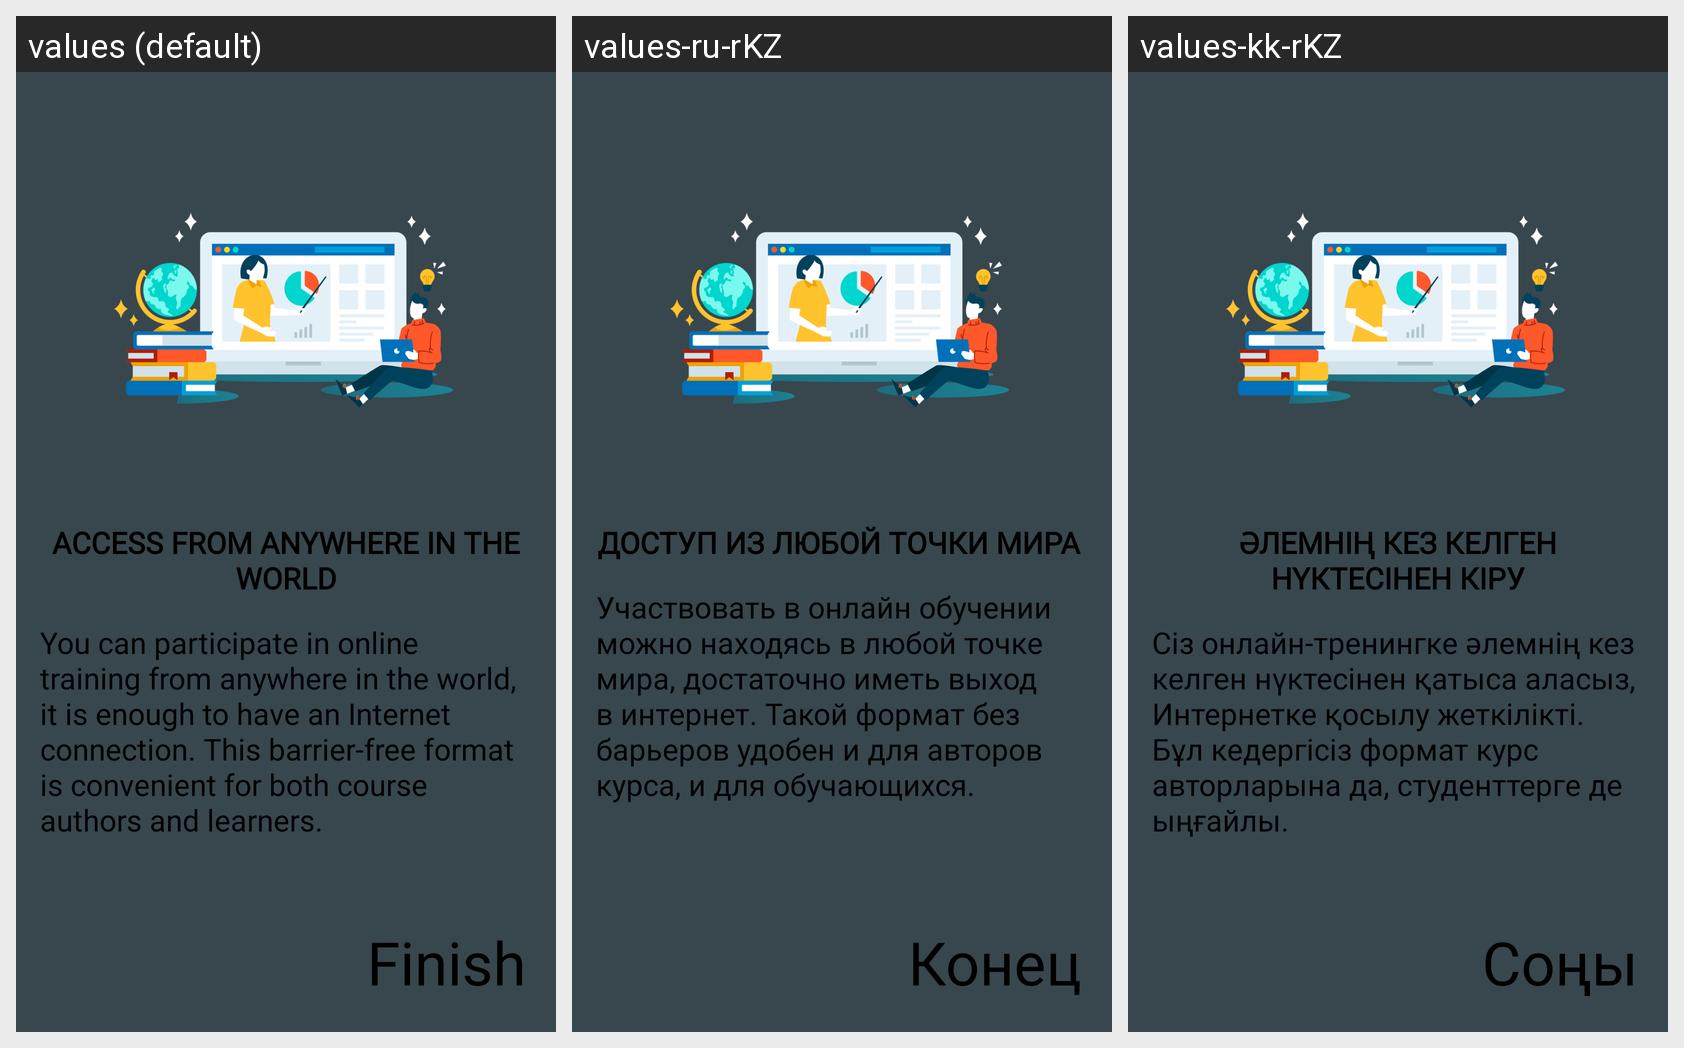

Translations of the strings shown on this Android screen, per locale in the grid:
Android screen res/layout/fragment_third_screen_pager.xml rendered under 3 locales, left to right: values (default), values-ru-rKZ, values-kk-rKZ. Device: Nexus 5 (rendered at 1080×1920; each locale shown at half size, 540×960, under a caption strip naming it); theme SplashScreenTheme.
Strings drawn on this screen, with the default value and each locale's value (text and hints the layout hard-codes, and strings that could not be matched under every locale, appear in the picture but are not listed):

access_from_anywhere_in_the_world
  values: ACCESS FROM ANYWHERE IN THE WORLD
  values-ru-rKZ: ДОСТУП ИЗ ЛЮБОЙ ТОЧКИ МИРА 
  values-kk-rKZ: ӘЛЕМНІҢ КЕЗ КЕЛГЕН НҮКТЕСІНЕН КІРУ

third_sceen_subtitle
  values: You can participate in online training from anywhere in the world, it is enough to have an Internet connection. This barrier-free format is convenient for both course authors and learners.
  values-ru-rKZ: Участвовать в онлайн обучении можно находясь в любой точке мира, достаточно иметь выход в интернет. Такой формат без барьеров удобен и для авторов курса, и для обучающихся. 
  values-kk-rKZ: Сіз онлайн-тренингке әлемнің кез келген нүктесінен қатыса аласыз, Интернетке қосылу жеткілікті. Бұл кедергісіз формат курс авторларына да, студенттерге де ыңғайлы.

finish
  values: Finish
  values-ru-rKZ: Конец
  values-kk-rKZ: Соңы
